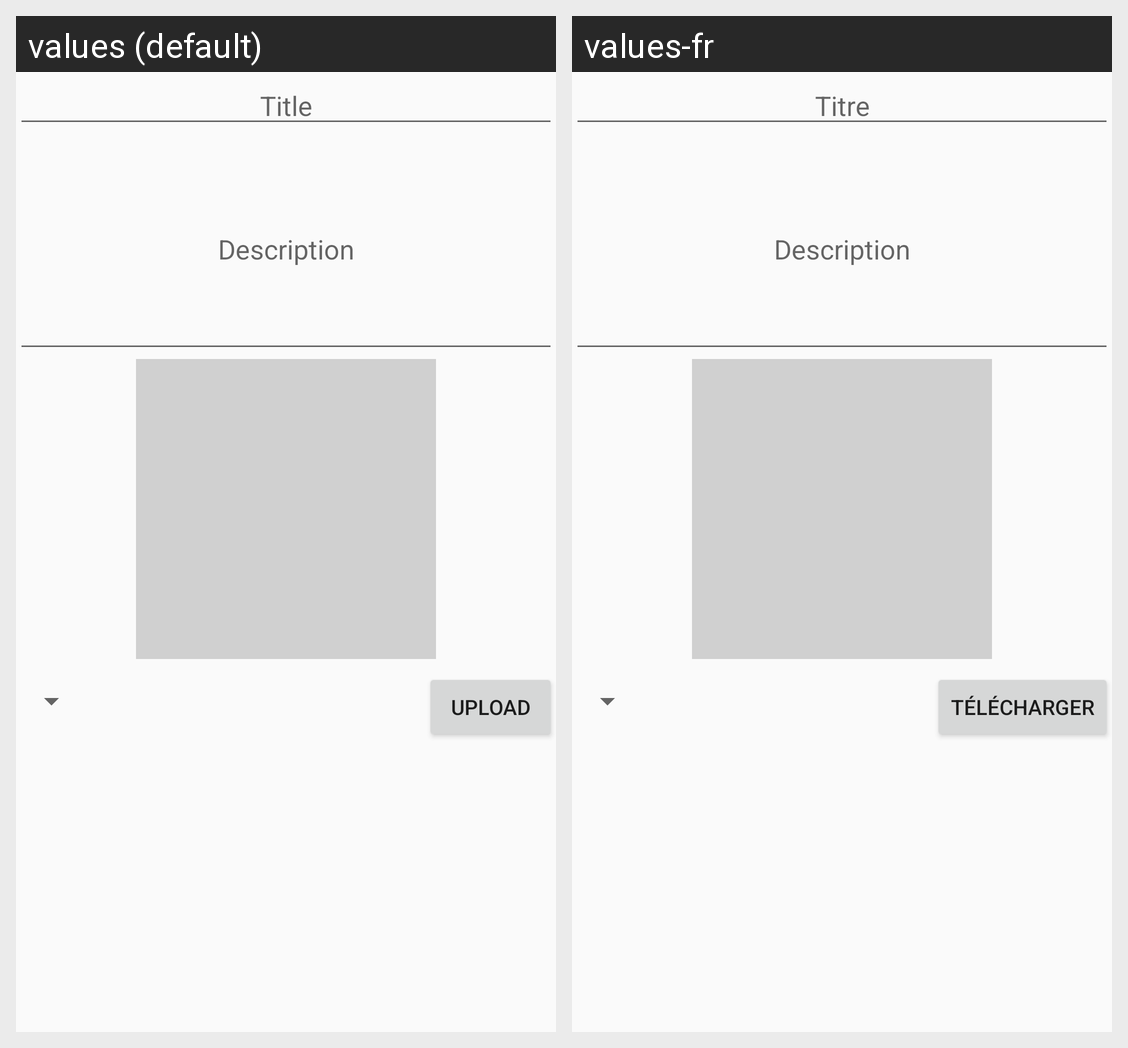

Translations of the strings shown on this Android screen, per locale in the grid:
Android screen res/layout/activity_post.xml rendered under 2 locales, left to right: values (default), values-fr. Device: Nexus 5 (rendered at 1080×1920; each locale shown at half size, 540×960, under a caption strip naming it); theme AppTheme.
Strings drawn on this screen, with the default value and each locale's value (text and hints the layout hard-codes, and strings that could not be matched under every locale, appear in the picture but are not listed):

title
  values: Title
  values-fr: Titre

desc
  values: Description
  values-fr: Description

upload
  values: Upload
  values-fr: Télécharger
